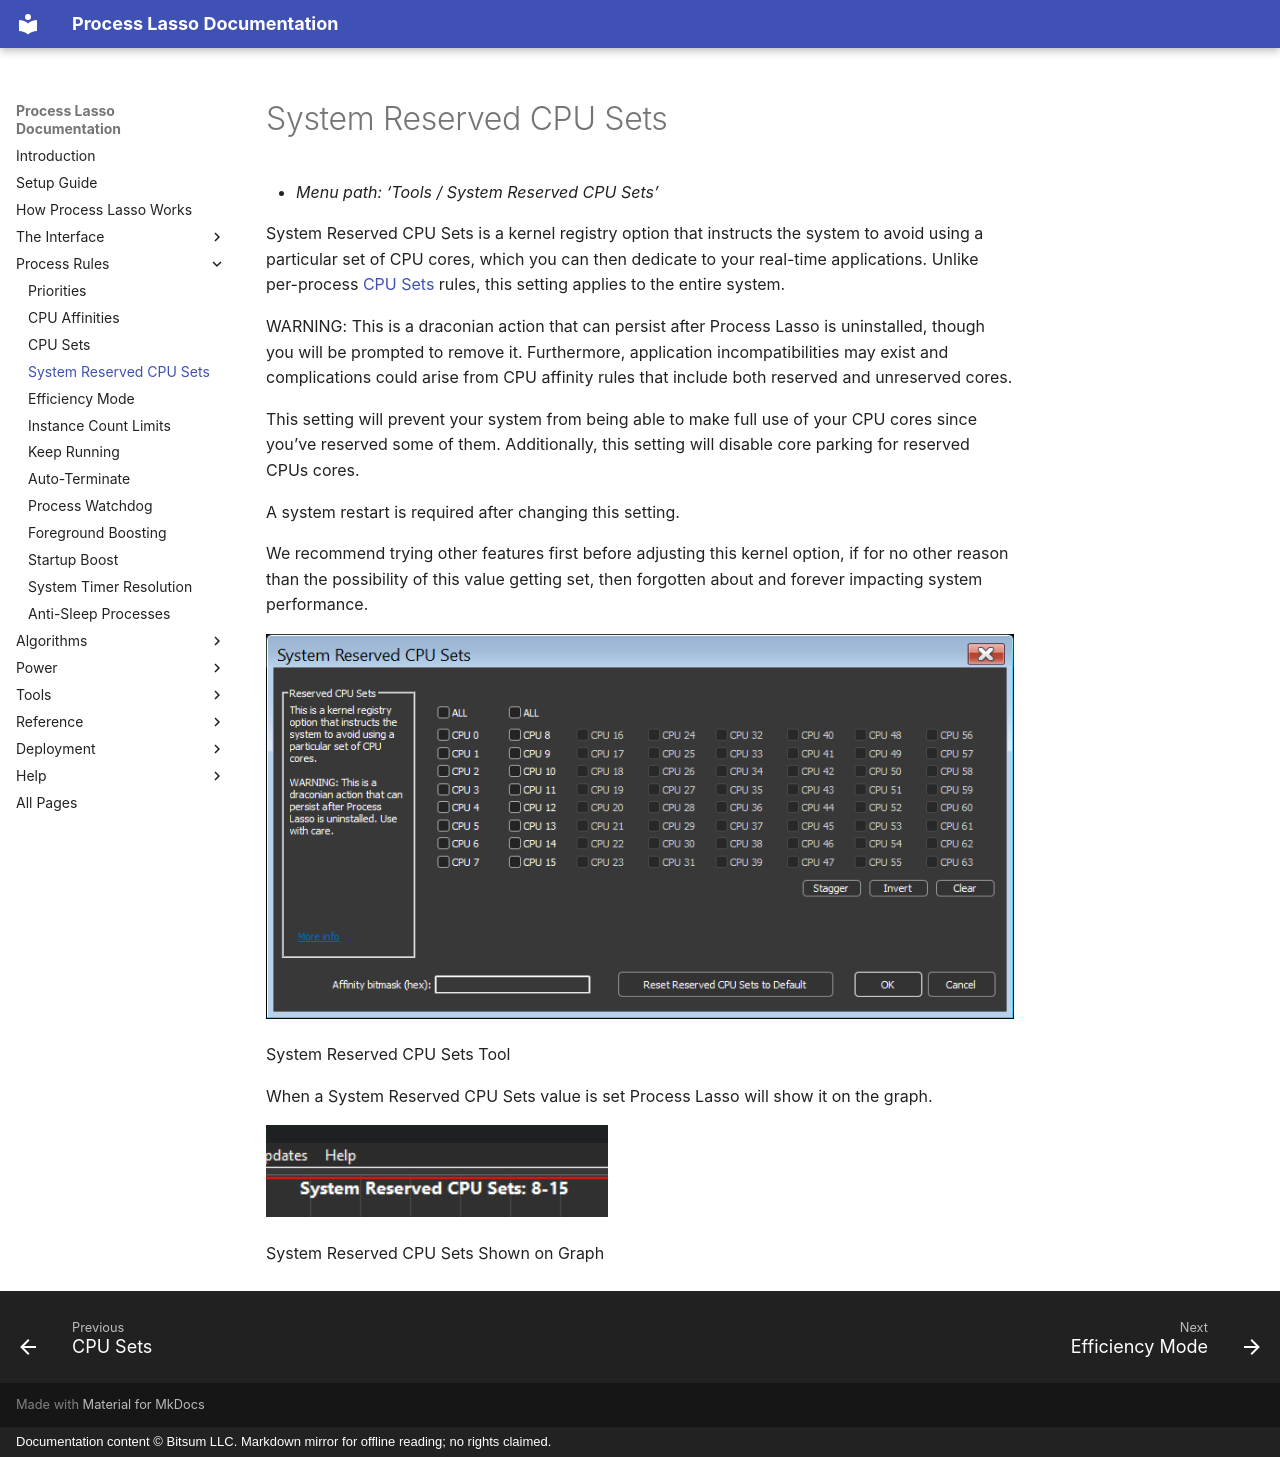

repository: Vstory/ProcessLasso-Docs · page: rules/reserved-cpu-sets.html · generator: mkdocs · copyright: Documentation content © Bitsum LLC. Markdown mirror for offline reading; no rights claimed.

<!-- source: https://bitsum.com/apps/process-lasso/docs/rules/reserved-cpu-sets/ -->

# System Reserved CPU Sets

- *Menu path: ‘Tools / System Reserved CPU Sets’*

System Reserved CPU Sets is a kernel registry option that instructs the system to avoid using a particular set of CPU cores, which you can then dedicate to your real-time applications. Unlike per-process [CPU Sets](cpu-sets.md#cpusets) rules, this setting applies to the entire system.

WARNING: This is a draconian action that can persist after Process Lasso is uninstalled, though you will be prompted to remove it. Furthermore, application incompatibilities may exist and complications could arise from CPU affinity rules that include both reserved and unreserved cores.

This setting will prevent your system from being able to make full use of your CPU cores since you’ve reserved some of them. Additionally, this setting will disable core parking for reserved CPUs cores.

A system restart is required after changing this setting.

We recommend trying other features first before adjusting this kernel option, if for no other reason than the possibility of this value getting set, then forgotten about and forever impacting system performance.

![System Reserved CPU Sets Tool](../media/system-reserved-cpu-sets.png)

System Reserved CPU Sets Tool

When a System Reserved CPU Sets value is set Process Lasso will show it on the graph.

![](../media/reserved-cpu-sets-on-graph.png)

System Reserved CPU Sets Shown on Graph
